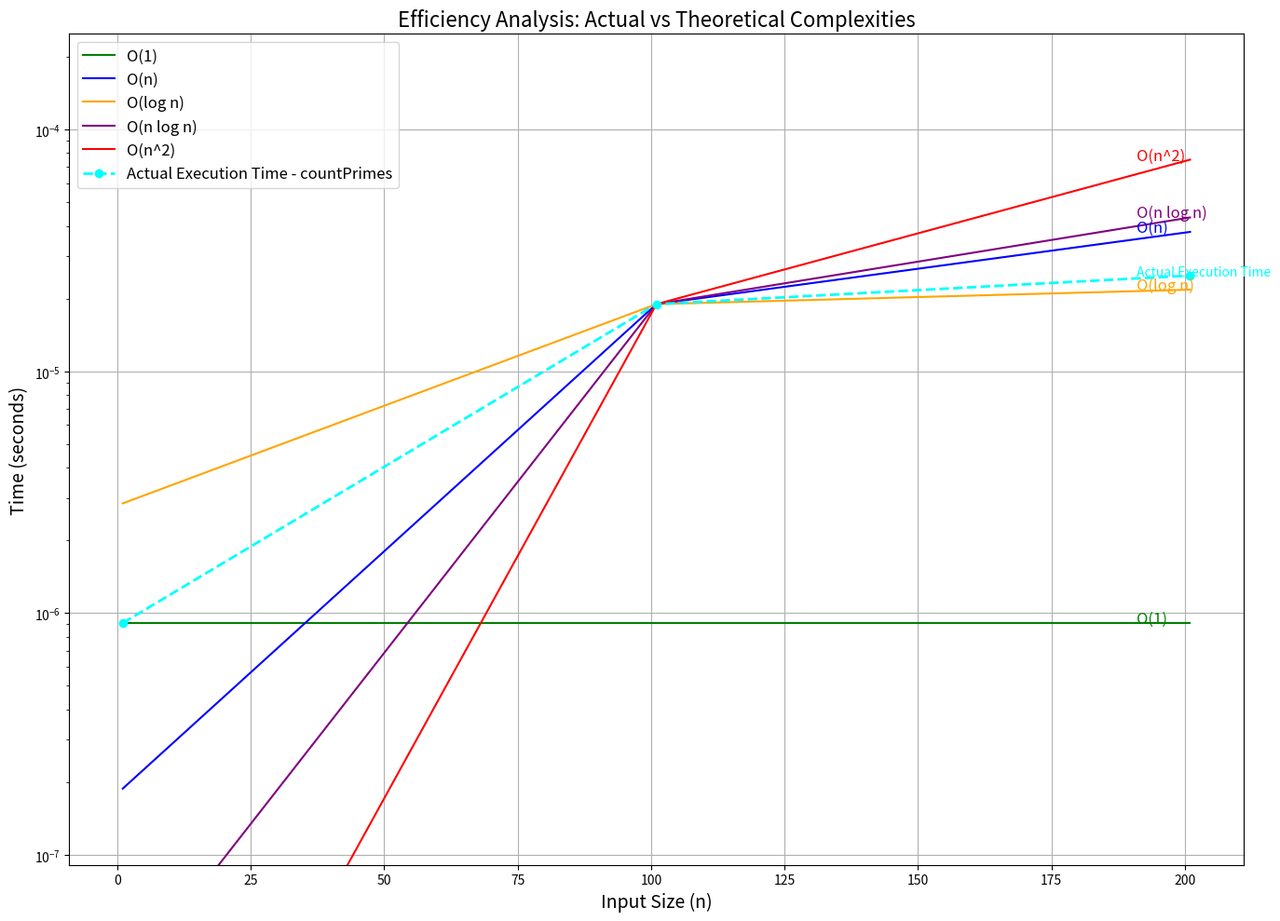

The matplotlib source for this figure:
import timeit
import numpy as np
import matplotlib.pyplot as plt
import time
import math


class Solution(object):
    def countPrimes(self, n):
        """
        Calculate the most significant digit of n!.
        """
        if n < 2:
            return 1  # For n=0 or n=1, factorial is 1.

        # Use logarithms to compute the significant part of the factorial.
        log_sum = 0
        for i in range(1, n + 1):
            log_sum += math.log10(i)

        # Extract the most significant digit from log_sum
        fractional_part = log_sum - int(log_sum)  # Get the fractional part
        significant_digit = int(10 ** fractional_part)  # Convert fractional part to a number

        return significant_digit


# Generate test input sizes
input_sizes = range(1, 300, 100)  # Input sizes from 1 to 5000 incremented by 100
execution_times = []


def measure_execution_time(n, solution):
    """
    Measure the average execution time of countPrimes function over 5 runs.

    :param n: Input size for countPrimes function.
    :param solution: Instance of the Solution class containing countPrimes.
    :return: Average execution time in seconds.
    """
    execution_timer = timeit.Timer(lambda: solution.countPrimes(n))
    warmup_runs = 3  # Warm-up runs to stabilize performance
    for _ in range(warmup_runs):
        execution_timer.timeit(number=1)
    return execution_timer.timeit(number=5) / 5  # Average over 5 runs


def plot_actual_vs_theoretical():
    # Measure execution time for each input size
    solution = Solution()
    for n in input_sizes:
        execution_times.append(measure_execution_time(n, solution))

    # Theoretical complexities
    n_values = np.array(input_sizes)
    o_1 = np.ones_like(n_values)  # O(1)
    o_n = n_values  # O(n)
    o_log_n = np.log(n_values + 1)  # O(log n) (+1 to avoid log(0))
    o_n_log_n = n_values * np.log(n_values + 1)  # O(n log n)
    o_n_squared = n_values ** 2  # O(n^2)
    o_n_log_log_n = n_values * np.log(np.log(n_values + 2))

    # Scaling
    scale_factor_o_1 = min(execution_times)  # Start O(1) from the smallest execution time
    o_1 = o_1 * scale_factor_o_1

    scale_factor_o_n = execution_times[len(execution_times) // 2] / o_n[len(execution_times) // 2]
    o_n = o_n * scale_factor_o_n

    scale_factor_o_log_n = execution_times[len(execution_times) // 2] / o_log_n[len(execution_times) // 2]
    o_log_n = o_log_n * scale_factor_o_log_n

    scale_factor_o_n_log_n = execution_times[len(execution_times) // 2] / o_n_log_n[len(execution_times) // 2]
    o_n_log_n = o_n_log_n * scale_factor_o_n_log_n

    scale_factor_o_n_squared = execution_times[len(execution_times) // 2] / o_n_squared[len(execution_times) // 2]
    o_n_squared = o_n_squared * scale_factor_o_n_squared

    # Plot the complexities and actual execution time
    plt.figure(figsize=(14, 10))
    plt.plot(n_values, o_1, label='O(1)', color='green')
    plt.plot(n_values, o_n, label='O(n)', color='blue')
    plt.plot(n_values, o_log_n, label='O(log n)', color='orange')
    plt.plot(n_values, o_n_log_n, label='O(n log n)', color='purple')
    plt.plot(n_values, o_n_squared, label='O(n^2)', color='red')
    plt.plot(input_sizes, execution_times, label='Actual Execution Time - countPrimes', color='cyan', linestyle='--',
             marker='o', linewidth=2)

    # Add annotations at the end of each line
    plt.text(n_values[-1] * 0.95, o_1[-1], 'O(1)', color='green', fontsize=12, ha='left')
    plt.text(n_values[-1] * 0.95, o_n[-1], 'O(n)', color='blue', fontsize=12, ha='left')
    plt.text(n_values[-1] * 0.95, o_log_n[-1], 'O(log n)', color='orange', fontsize=12, ha='left')
    plt.text(n_values[-1] * 0.95, o_n_log_n[-1], 'O(n log n)', color='purple', fontsize=12, ha='left')
    plt.text(n_values[-1] * 0.95, o_n_squared[-1], 'O(n^2)', color='red', fontsize=12, ha='left')
    plt.text(input_sizes[-1] * 0.95, execution_times[-1], 'Actual Execution Time', color='cyan', fontsize=10, ha='left')

    # Customize plot
    plt.title("Efficiency Analysis: Actual vs Theoretical Complexities", fontsize=16)
    plt.xlabel("Input Size (n)", fontsize=14)
    plt.ylabel("Time (seconds)", fontsize=14)
    plt.legend(fontsize=12)
    plt.grid(True)
    plt.yscale('log')  # Use logarithmic scale for better visualization
    plt.gca().set_facecolor("white")  # Set background to white
    plt.tight_layout()  # Adjust layout to fit labels and annotations

    # Set y-axis limits
    plt.ylim(min(execution_times) / 10, max(execution_times) * 10)
    plt.show()


# Test and plot
if __name__ == "__main__":
    plot_actual_vs_theoretical()
